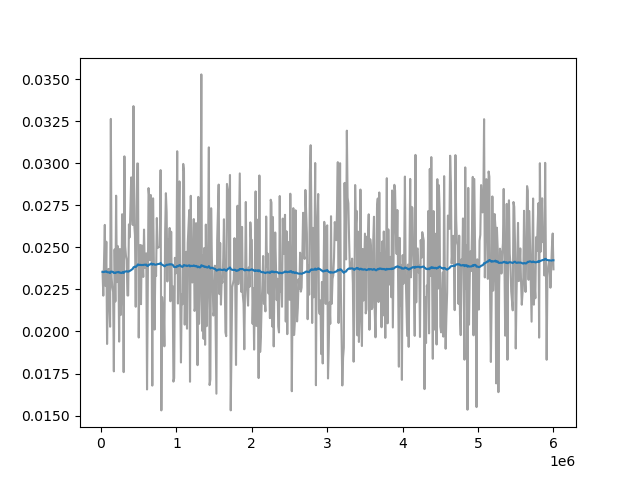

Data behind this chart, as committed beside it:
Wall time, Step, Value
1713245812, 20000, 0.02354
1713245849, 30000, 0.02213
1713245886, 40000, 0.02415
1713245923, 50000, 0.02633
1713245960, 60000, 0.0227
1713245996, 70000, 0.02534
1713246034, 80000, 0.01926
1713246071, 90000, 0.02215
1713246107, 100000, 0.02372
1713246144, 110000, 0.02192
1713246181, 120000, 0.02028
1713246217, 130000, 0.03263
1713246254, 140000, 0.02321
1713246290, 150000, 0.02261
1713246327, 160000, 0.02235
1713246364, 170000, 0.01763
1713246400, 180000, 0.02488
1713246438, 190000, 0.02178
1713246474, 200000, 0.02807
1713246511, 210000, 0.02293
1713246548, 220000, 0.02508
1713246584, 230000, 0.02447
1713246621, 240000, 0.0194
1713246658, 250000, 0.0249
1713246695, 260000, 0.02097
1713246732, 270000, 0.02211
1713246769, 280000, 0.02697
1713246807, 290000, 0.02634
1713246845, 300000, 0.01758
1713246882, 310000, 0.03041
1713246920, 320000, 0.02508
1713246957, 330000, 0.02452
1713246995, 340000, 0.02425
1713247032, 350000, 0.02214
1713247070, 360000, 0.02214
1713247107, 370000, 0.02636
1713247145, 380000, 0.0256
1713247218, 400000, 0.02916
1713247255, 410000, 0.0273
1713247293, 420000, 0.02633
1713247331, 430000, 0.03339
1713247367, 440000, 0.02639
1713247405, 450000, 0.02572
1713247443, 460000, 0.02147
1713247479, 470000, 0.02733
1713247516, 480000, 0.02998
1713247554, 490000, 0.02998
1713247589, 500000, 0.01964
1713247625, 510000, 0.02464
1713247662, 520000, 0.02514
1713247699, 530000, 0.02162
1713247735, 540000, 0.02511
1713247771, 550000, 0.02398
1713247806, 560000, 0.02324
1713247843, 570000, 0.02605
1713247879, 580000, 0.02378
1713247915, 590000, 0.02419
1713247952, 600000, 0.02464
1713247988, 610000, 0.01655
1713248023, 620000, 0.02301
... 524 more rows
